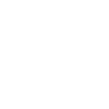
t = 0.00 s
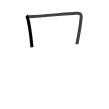
t = 1.75 s
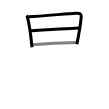
t = 3.50 s
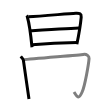
t = 5.50 s
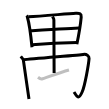
t = 7.25 s
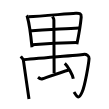
t = 9.00 s

The animated SVG that drew these frames (rendered in a browser with its animation timeline set to each time). Animation: 9 SMIL elements (animate=9); one cycle of 9.00 s.

<svg width="109px" height="109px" viewBox="0 0 px 109px" xmlns="http://www.w3.org/2000/svg" xmlns:xlink="http://www.w3.org/1999/xlink" xml:space="preserve" version="1.1"  baseProfile="full">
<path d="M26.77,15.42c0.38,0.54,0.38,0.9,0.58,1.57c1.67,5.48,3.67,20.17,4.65,30.27" style="fill:none;stroke:black;stroke-width:3;opacity:0">
  <animate attributeType="CSS" attributeName="opacity" from="0" to="1" begin="0s" dur="1s" repeatCount="Indefinite" fill="freeze" />
</path>
<path d="M28.53,16.75c13.26-0.55,37.48-2.98,47.38-3.52c3.64-0.2,5.58,0.52,5.29,3.86c-0.48,5.41-2.2,16.66-4.35,27.23" style="fill:none;stroke:black;stroke-width:3;opacity:0">
  <animate attributeType="CSS" attributeName="opacity" from="0" to="1" begin="1s" dur="1s" repeatCount="Indefinite" fill="freeze" />
</path>
<path d="M30.4,30.81c4.32-0.27,45.26-2.86,48.82-2.86" style="fill:none;stroke:black;stroke-width:3;opacity:0">
  <animate attributeType="CSS" attributeName="opacity" from="0" to="1" begin="2s" dur="1s" repeatCount="Indefinite" fill="freeze" />
</path>
<path d="M32.2,44.83c13.55-1.33,31.59-2.22,44.77-2.37" style="fill:none;stroke:black;stroke-width:3;opacity:0">
  <animate attributeType="CSS" attributeName="opacity" from="0" to="1" begin="3s" dur="1s" repeatCount="Indefinite" fill="freeze" />
</path>
<path d="M20.78,56.39c0.72,0.86,2.45,2.57,2.61,3.8C24.25,66.75,28,92.25,28.98,99" style="fill:none;stroke:black;stroke-width:3;opacity:0">
  <animate attributeType="CSS" attributeName="opacity" from="0" to="1" begin="4s" dur="1s" repeatCount="Indefinite" fill="freeze" />
</path>
<path d="M23.35,59.79c8.65-0.96,58.1-4.96,59.8-5.3c3.64-0.72,6.05,1.76,5.92,3.88C88.75,63.5,85,85.5,82.13,92c-3.58,8.12-4.88,5-8.1-0.06" style="fill:none;stroke:black;stroke-width:3;opacity:0">
  <animate attributeType="CSS" attributeName="opacity" from="0" to="1" begin="5s" dur="1s" repeatCount="Indefinite" fill="freeze" />
</path>
<path d="M52.44,16.59C53,17.5,53.89,18.4,53.88,20c-0.01,7.03,0.24,50.84,0.24,53" style="fill:none;stroke:black;stroke-width:3;opacity:0">
  <animate attributeType="CSS" attributeName="opacity" from="0" to="1" begin="6s" dur="1s" repeatCount="Indefinite" fill="freeze" />
</path>
<path d="M38,77.25c1.5,1.25,3.17,1.94,4.5,1.5C46.25,77.5,61.15,72.25,69,70" style="fill:none;stroke:black;stroke-width:3;opacity:0">
  <animate attributeType="CSS" attributeName="opacity" from="0" to="1" begin="7s" dur="1s" repeatCount="Indefinite" fill="freeze" />
</path>
<path d="M64.77,63.33c3.02,2.71,7.79,11.16,8.54,15.38" style="fill:none;stroke:black;stroke-width:3;opacity:0">
  <animate attributeType="CSS" attributeName="opacity" from="0" to="1" begin="8s" dur="1s" repeatCount="Indefinite" fill="freeze" />
</path>
</svg>
